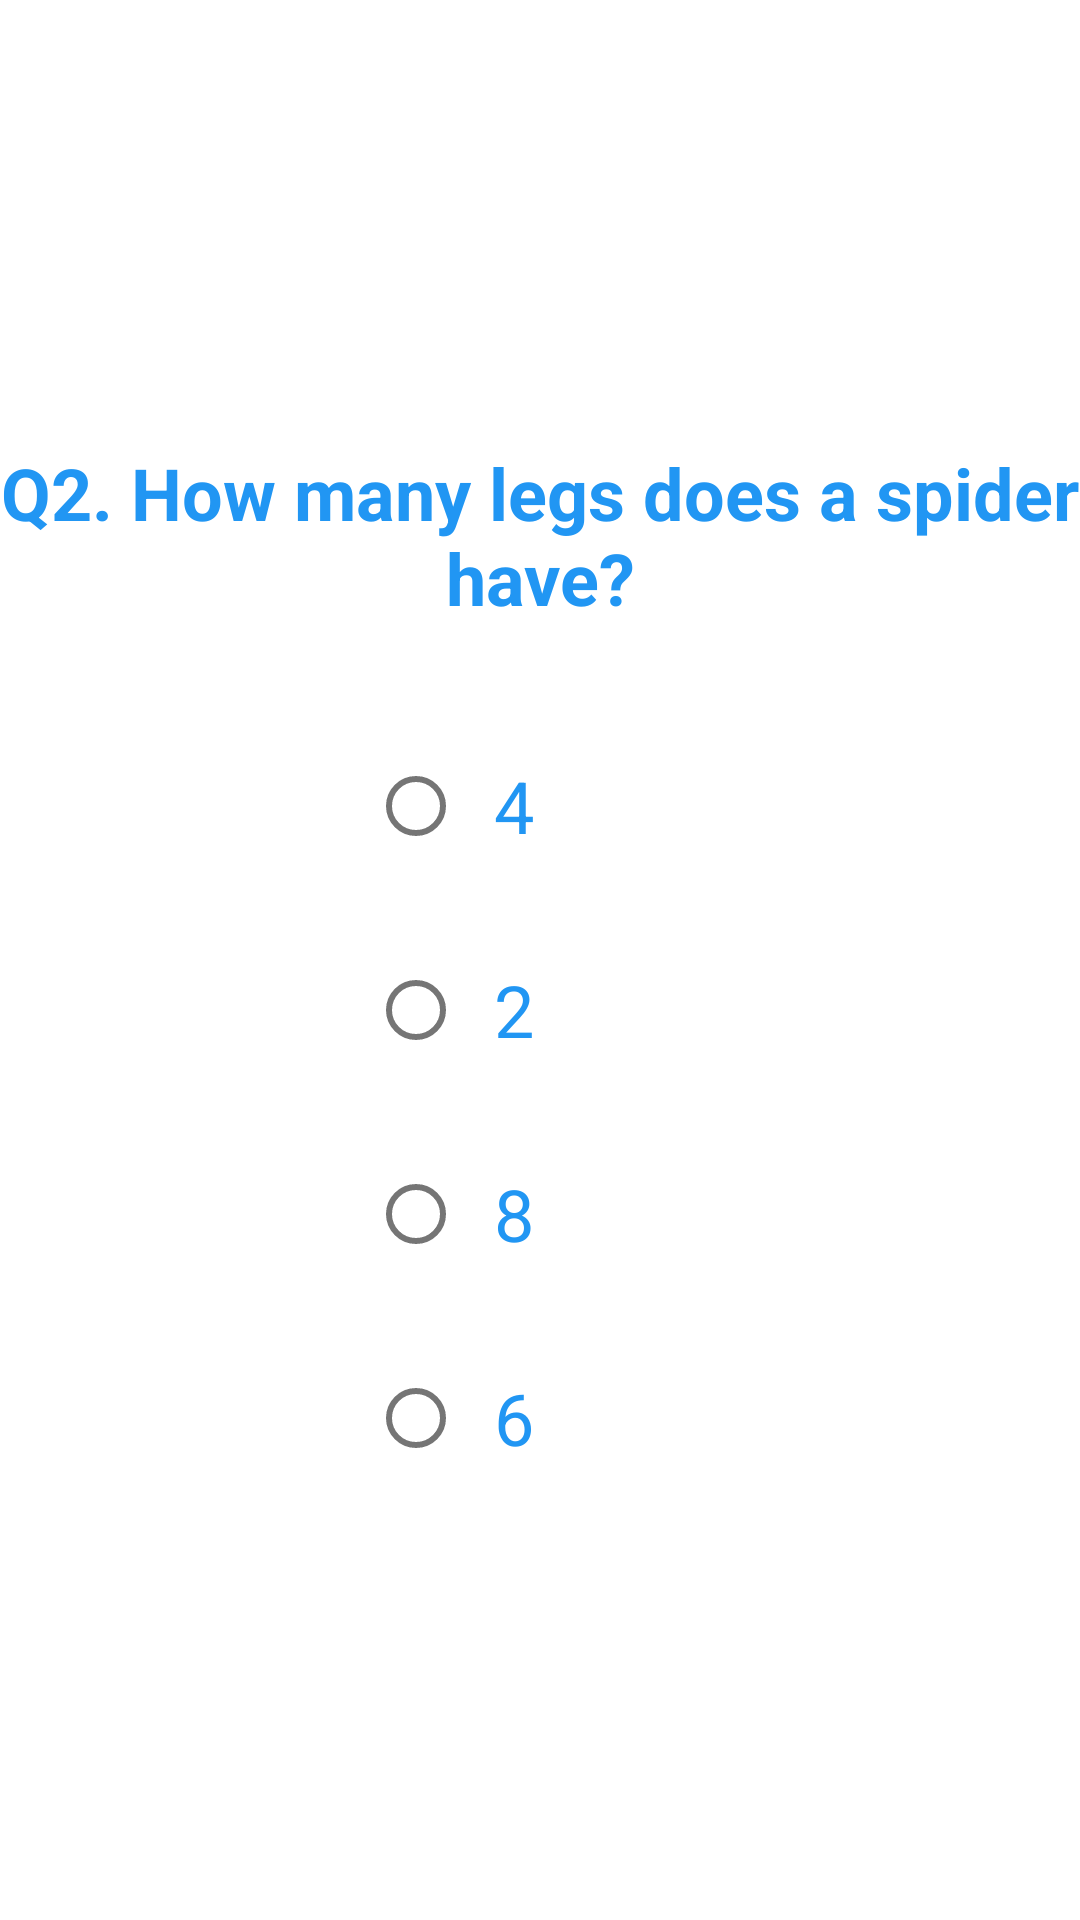

Produce the Android XML layout that renders to this screen, including the resource entries it uses.
<!-- AndroidManifest.xml: application theme AppTheme -->
<!-- res/layout/fragment_quiz_question_two.xml -->
<?xml version="1.0" encoding="utf-8"?>
<androidx.constraintlayout.widget.ConstraintLayout
    xmlns:android="http://schemas.android.com/apk/res/android"
    xmlns:app="http://schemas.android.com/apk/res-auto"
    xmlns:tools="http://schemas.android.com/tools"
    android:layout_width="match_parent"
    android:layout_height="match_parent">

    <TextView
        android:id="@+id/txtQuestionTwo"
        android:layout_width="wrap_content"
        android:layout_height="wrap_content"
        android:layout_marginTop="148dp"
        android:text="Q2. How many legs does a spider have?"
        android:textAlignment="center"
        android:textColor="#2196F3"
        android:textSize="24dp"
        android:textStyle="bold"
        app:layout_constraintEnd_toEndOf="parent"
        app:layout_constraintHorizontal_bias="1.0"
        app:layout_constraintStart_toStartOf="parent"
        app:layout_constraintTop_toTopOf="parent" />

    <RadioGroup
        android:id="@+id/radioGroup2"
        android:layout_width="wrap_content"
        android:layout_height="wrap_content"
        android:layout_marginTop="36dp"
        app:layout_constraintEnd_toEndOf="parent"
        app:layout_constraintHorizontal_bias="0.403"
        app:layout_constraintStart_toStartOf="parent"
        app:layout_constraintTop_toBottomOf="@+id/txtQuestionTwo">

        <RadioButton
            android:id="@+id/radioButton4"
            android:layout_width="wrap_content"
            android:layout_height="wrap_content"
            android:layout_marginBottom="20dp"
            android:paddingLeft="10dp"
            android:text="4"
            android:textColor="#2196F3"
            android:textSize="24dp" />

        <RadioButton
            android:id="@+id/radioButton3"
            android:layout_width="wrap_content"
            android:layout_height="wrap_content"
            android:layout_marginBottom="20dp"
            android:paddingLeft="10dp"
            android:text="2"
            android:textColor="#2196F3"
            android:textSize="24dp" />

        <RadioButton
            android:id="@+id/radioButton2"
            android:layout_width="wrap_content"
            android:layout_height="wrap_content"
            android:layout_marginBottom="20dp"
            android:paddingLeft="10dp"
            android:text="8"
            android:textColor="#2196F3"
            android:textSize="24dp" />

        <RadioButton
            android:id="@+id/radioButton"
            android:layout_width="wrap_content"
            android:layout_height="wrap_content"
            android:paddingLeft="10dp"
            android:text="6"
            android:textColor="#2196F3"
            android:textSize="24dp" />
    </RadioGroup>

    <Button
        android:id="@+id/button"
        style="@style/ButtonStyle"
        android:layout_width="154dp"
        android:layout_height="52dp"
        android:layout_marginTop="50dp"
        android:background="@drawable/layout_buttoncurve"
        android:text="Submit"
        app:layout_constraintEnd_toEndOf="parent"
        app:layout_constraintHorizontal_bias="0.498"
        app:layout_constraintStart_toStartOf="parent"
        app:layout_constraintTop_toBottomOf="@+id/radioGroup2" />

</androidx.constraintlayout.widget.ConstraintLayout>
<!-- resources referenced by this layout -->
<resources>

</resources>
